Run: headless pygame with SDL's dummy video driver; simulated clock (each Clock.tick advances the game by its frame time, no real sleeping); random seed 0; keys injected as events and as key.get_pressed() state; mouse plan: one left click at the window centre at the start of phase 2, then a move to the lower-right quarter at the start of phase 3.
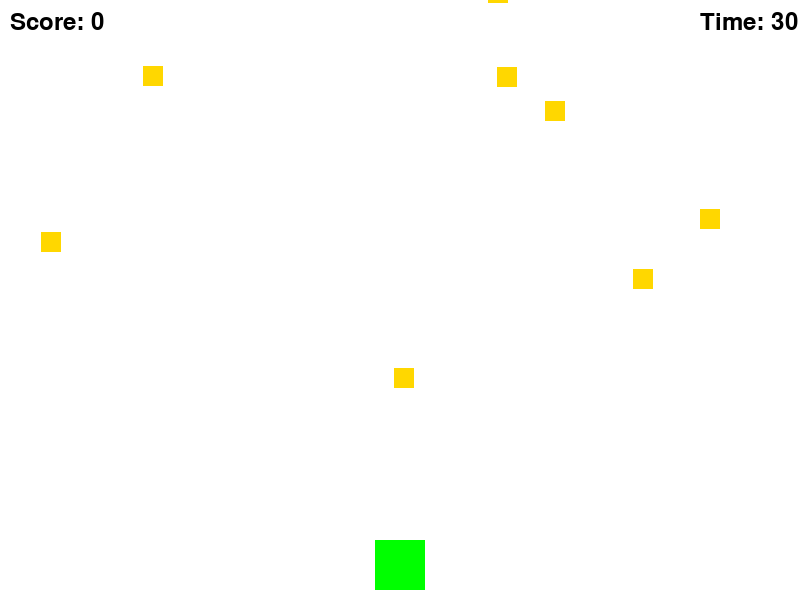
Frame 1 of 4 · flips 1–60 · no input
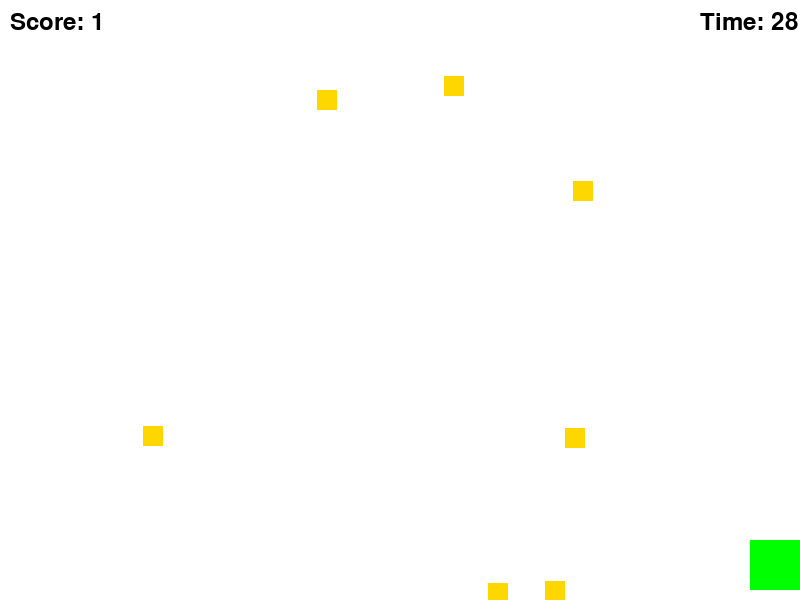
Frame 2 of 4 · flips 61–180 · clicked the window centre · tapped SPACE, RETURN · held RIGHT (→), D
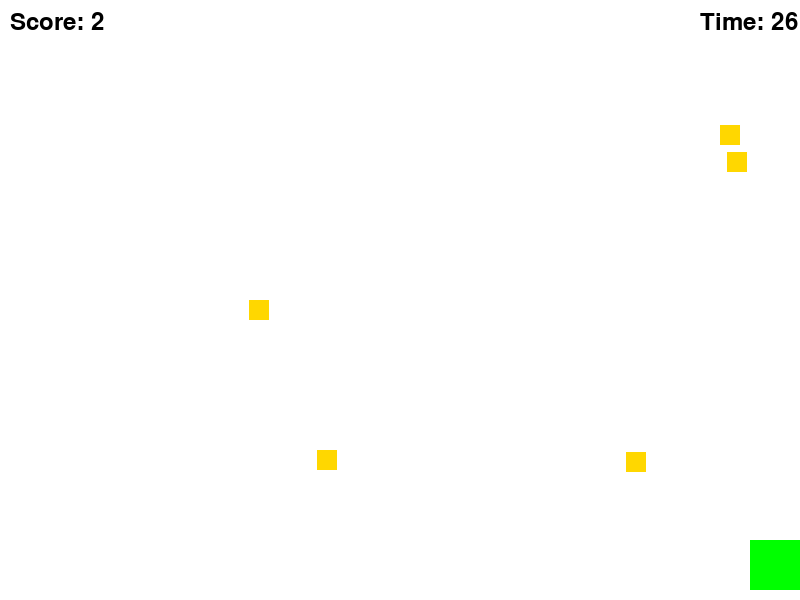
Frame 3 of 4 · flips 181–300 · moved the mouse to the lower-right quarter · held DOWN (↓), S
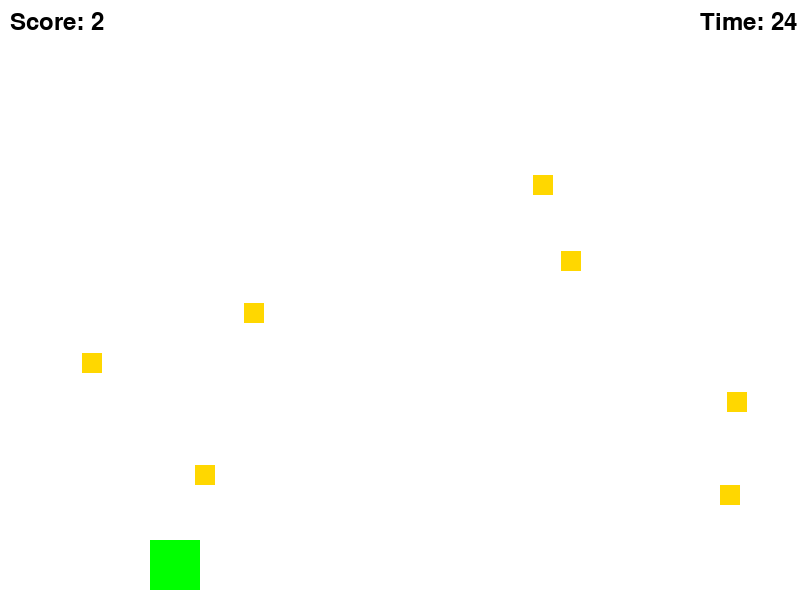
Frame 4 of 4 · flips 301–420 · held LEFT (←), A, UP (↑), W

The pygame program that drew these frames:

import pygame, random

# Define some colors as RGB values
BLACK = (0, 0, 0)
WHITE = (255, 255, 255)
BLUE = (0, 0, 255)
GREEN = (0, 255, 0)
RED = (255, 0, 0)
GOLD = (255, 215, 0)

# Set up the Pygame environment
pygame.init()
screen_size = (800, 600)
screen = pygame.display.set_mode(screen_size)
pygame.display.set_caption("Collect the gold!")

# Define a class for the player sprite
class Player(pygame.sprite.Sprite):
    def __init__(self):
        super().__init__()
        self.image = pygame.Surface([50, 50])
        self.image.fill(GREEN)
        self.rect = self.image.get_rect()
        self.rect.x = screen_size[0] // 2 - self.rect.width // 2
        self.rect.y = screen_size[1] - self.rect.height - 10
        self.speed = 5

    def update(self):
        # Move the player sprite based on user input
        keys = pygame.key.get_pressed()
        if keys[pygame.K_LEFT]:
            self.rect.x -= self.speed
        if keys[pygame.K_RIGHT]:
            self.rect.x += self.speed

        # Keep the player sprite inside the screen boundaries
        if self.rect.x < 0:
            self.rect.x = 0
        elif self.rect.right > screen_size[0]:
            self.rect.right = screen_size[0]

# Define a class for the collectible sprite
class Collectible(pygame.sprite.Sprite):
    def __init__(self):
        super().__init__()
        self.image = pygame.Surface([20, 20])
        self.image.fill(GOLD)
        self.rect = self.image.get_rect()
        self.rect.x = random.randint(0, screen_size[0] - self.rect.width)
        self.rect.y = random.randint(-500, -50)
        self.speed = random.randint(2, 10)

    def update(self):
        # Move the collectible sprite down the screen
        self.rect.y += self.speed

        # Re-position the collectible sprite at the top of the screen when it goes off the bottom
        if self.rect.top > screen_size[1]:
            self.rect.x = random.randint(0, screen_size[0] - self.rect.width)
            self.rect.y = random.randint(-500, -50)
            self.speed = random.randint(2, 10)

# Define a function that handles the game loop
def play_game():
    # Set up the game objects
   player = Player()
   all_sprites_list = pygame.sprite.Group()
   all_sprites_list.add(player)
   collectibles_list = pygame.sprite.Group()
   for i in range(10):
        collectible = Collectible()
        collectibles_list.add(collectible)
        all_sprites_list.add(collectible)

    # Set up the font for text
   font = pygame.font.Font(None, 36)

    # Set up the game variables
   score = 0
   game_over = False
   clock = pygame.time.Clock()
   start_ticks = pygame.time.get_ticks()

    # The game loop
   while not game_over:
        for event in pygame.event.get():
            if event.type == pygame.QUIT:
                game_over = True
                break

        # Update game objects
        all_sprites_list.update()

        # Get the current time and calculate elapsed time
        seconds = (pygame.time.get_ticks() - start_ticks) // 1000

        # Handle collisions between player and collectibles
        for collectible in pygame.sprite.spritecollide(player, collectibles_list, True):
            score += 1

        # Draw everything
        screen.fill(WHITE)
        all_sprites_list.draw(screen)
        score_text = font.render("Score: " + str(score), 1, BLACK)
        screen.blit(score_text, (10, 10))
        time_text = font.render("Time: " + str(30 - seconds), 1, BLACK)
        screen.blit(time_text, (screen_size[0] - 100, 10))
        pygame.display.flip()

        # Check for game over
        if seconds >= 30:
            game_over = True

        # Wait to ensure the game runs at a consistent frame rate
        clock.tick(60)

    # Game over screen
   game_over_text = font.render("Game Over! Final Score: {}".format(score), True, BLUE)
   game_over_rect = game_over_text.get_rect(center=screen.get_rect().center)
   exit_button_rect = pygame.Rect(325, 400, 150, 50)
   restart_button_rect = pygame.Rect(325, 475, 150, 50)

   while game_over:
        for event in pygame.event.get():
            if event.type == pygame.QUIT:
                game_over = False
                break
            elif event.type == pygame.MOUSEBUTTONDOWN:
                mouse_pos = pygame.mouse.get_pos()
                if exit_button_rect.collidepoint(mouse_pos):
                    game_over = False
                elif restart_button_rect.collidepoint(mouse_pos):
                    play_game()

        screen.fill(WHITE)
        screen.blit(game_over_text, game_over_rect)
        pygame.draw.rect(screen, BLACK, exit_button_rect, 2)
        pygame.draw.rect(screen, BLACK, restart_button_rect, 2)
        exit_text = font.render("Exit", True, BLACK)
        screen.blit(exit_text, (exit_button_rect.centerx - exit_text.get_width() // 2, exit_button_rect.centery - exit_text.get_height() // 2))
        restart_text = font.render("Restart", True, BLACK)
        screen.blit(restart_text, (restart_button_rect.centerx - restart_text.get_width() // 2, restart_button_rect.centery - restart_text.get_height() // 2))
        pygame.display.flip()

    # Quit Pygame
   pygame.quit()

# Start the game
play_game()
